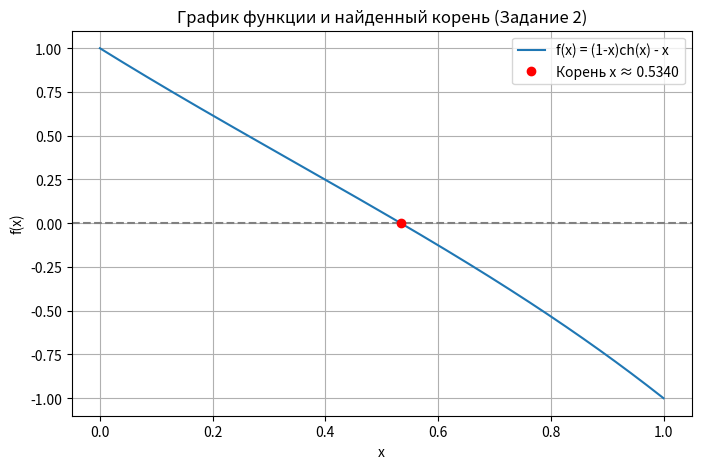

Python code for this plot:
import numpy as np
import matplotlib.pyplot as plt

# --- Параметры для Задания 2 ---
j, k, m, l = 1, 1, 1, 1

# --- Функция из варианта 11 ---
def f_z2(x):
    """f(x) = (1-x)^j * ch^k(x^m) - x^l"""
    return (1 - x)**j * np.cosh(x**m)**k - x**l

# --- Метод дихотомии (половинного деления) ---
def bisection_method(f, a, b, tol=1e-6):
    if f(a) * f(b) >= 0:
        return None, "На концах отрезка функция имеет одинаковый знак."
    iterations = 0
    while (b - a) / 2.0 > tol:
        midpoint = (a + b) / 2.0
        if f(midpoint) == 0:
            return midpoint, iterations
        elif f(a) * f(midpoint) < 0:
            b = midpoint
        else:
            a = midpoint
        iterations += 1
    return (a + b) / 2.0, iterations

# --- Метод секущих ---
def secant_method(f, x0, x1, tol=1e-6, max_iter=100):
    iterations = 0
    while abs(x1 - x0) > tol and iterations < max_iter:
        fx0, fx1 = f(x0), f(x1)
        if fx1 - fx0 == 0:
            return x1, "Деление на ноль в методе секущих."
        x_next = x1 - fx1 * (x1 - x0) / (fx1 - fx0)
        x0, x1 = x1, x_next
        iterations += 1
    return x1, iterations

# --- Выполнение расчетов и вывод результатов ---
print("--- Задание № 2: Решение нелинейных уравнений ---")
print(f"Уравнение: (1-x)^{j} * cosh(x^{m})^{k} - x^{l} = 0")
print(f"Параметры: j={j}, k={k}, m={m}, l={l}\n")

# Решение методом дихотомии
a, b = 0.0, 1.0
root_bisection, iters_bisection = bisection_method(f_z2, a, b)
print("Метод дихотомии:")
if root_bisection is not None:
    print(f"  Найденный корень: {root_bisection:.8f}")
    print(f"  Число итераций: {iters_bisection}")
else:
    print(f"  Ошибка: {iters_bisection}")

# Решение методом секущих
epsilon = 1e-6
x0 = 0.2
x1 = x0 + 10 * epsilon
root_secant, iters_secant = secant_method(f_z2, x0, x1, tol=epsilon)
print("\nМетод секущих:")
if isinstance(root_secant, float):
    print(f"  Найденный корень: {root_secant:.8f}")
    print(f"  Число итераций: {iters_secant}")
else:
    print(f"  Ошибка: {iters_secant}")

# --- Построение графика ---
x_vals = np.linspace(0, 1, 400)
y_vals = f_z2(x_vals)

plt.figure(figsize=(8, 5))
plt.plot(x_vals, y_vals, label='f(x) = (1-x)ch(x) - x')
plt.axhline(0, color='gray', linestyle='--')
# Отмечаем корень, найденный более быстрым методом секущих
plt.plot(root_secant, f_z2(root_secant), 'ro', label=f'Корень x ≈ {root_secant:.4f}')

plt.title('График функции и найденный корень (Задание 2)')
plt.xlabel('x')
plt.ylabel('f(x)')
plt.legend()
plt.grid(True)
plt.show()